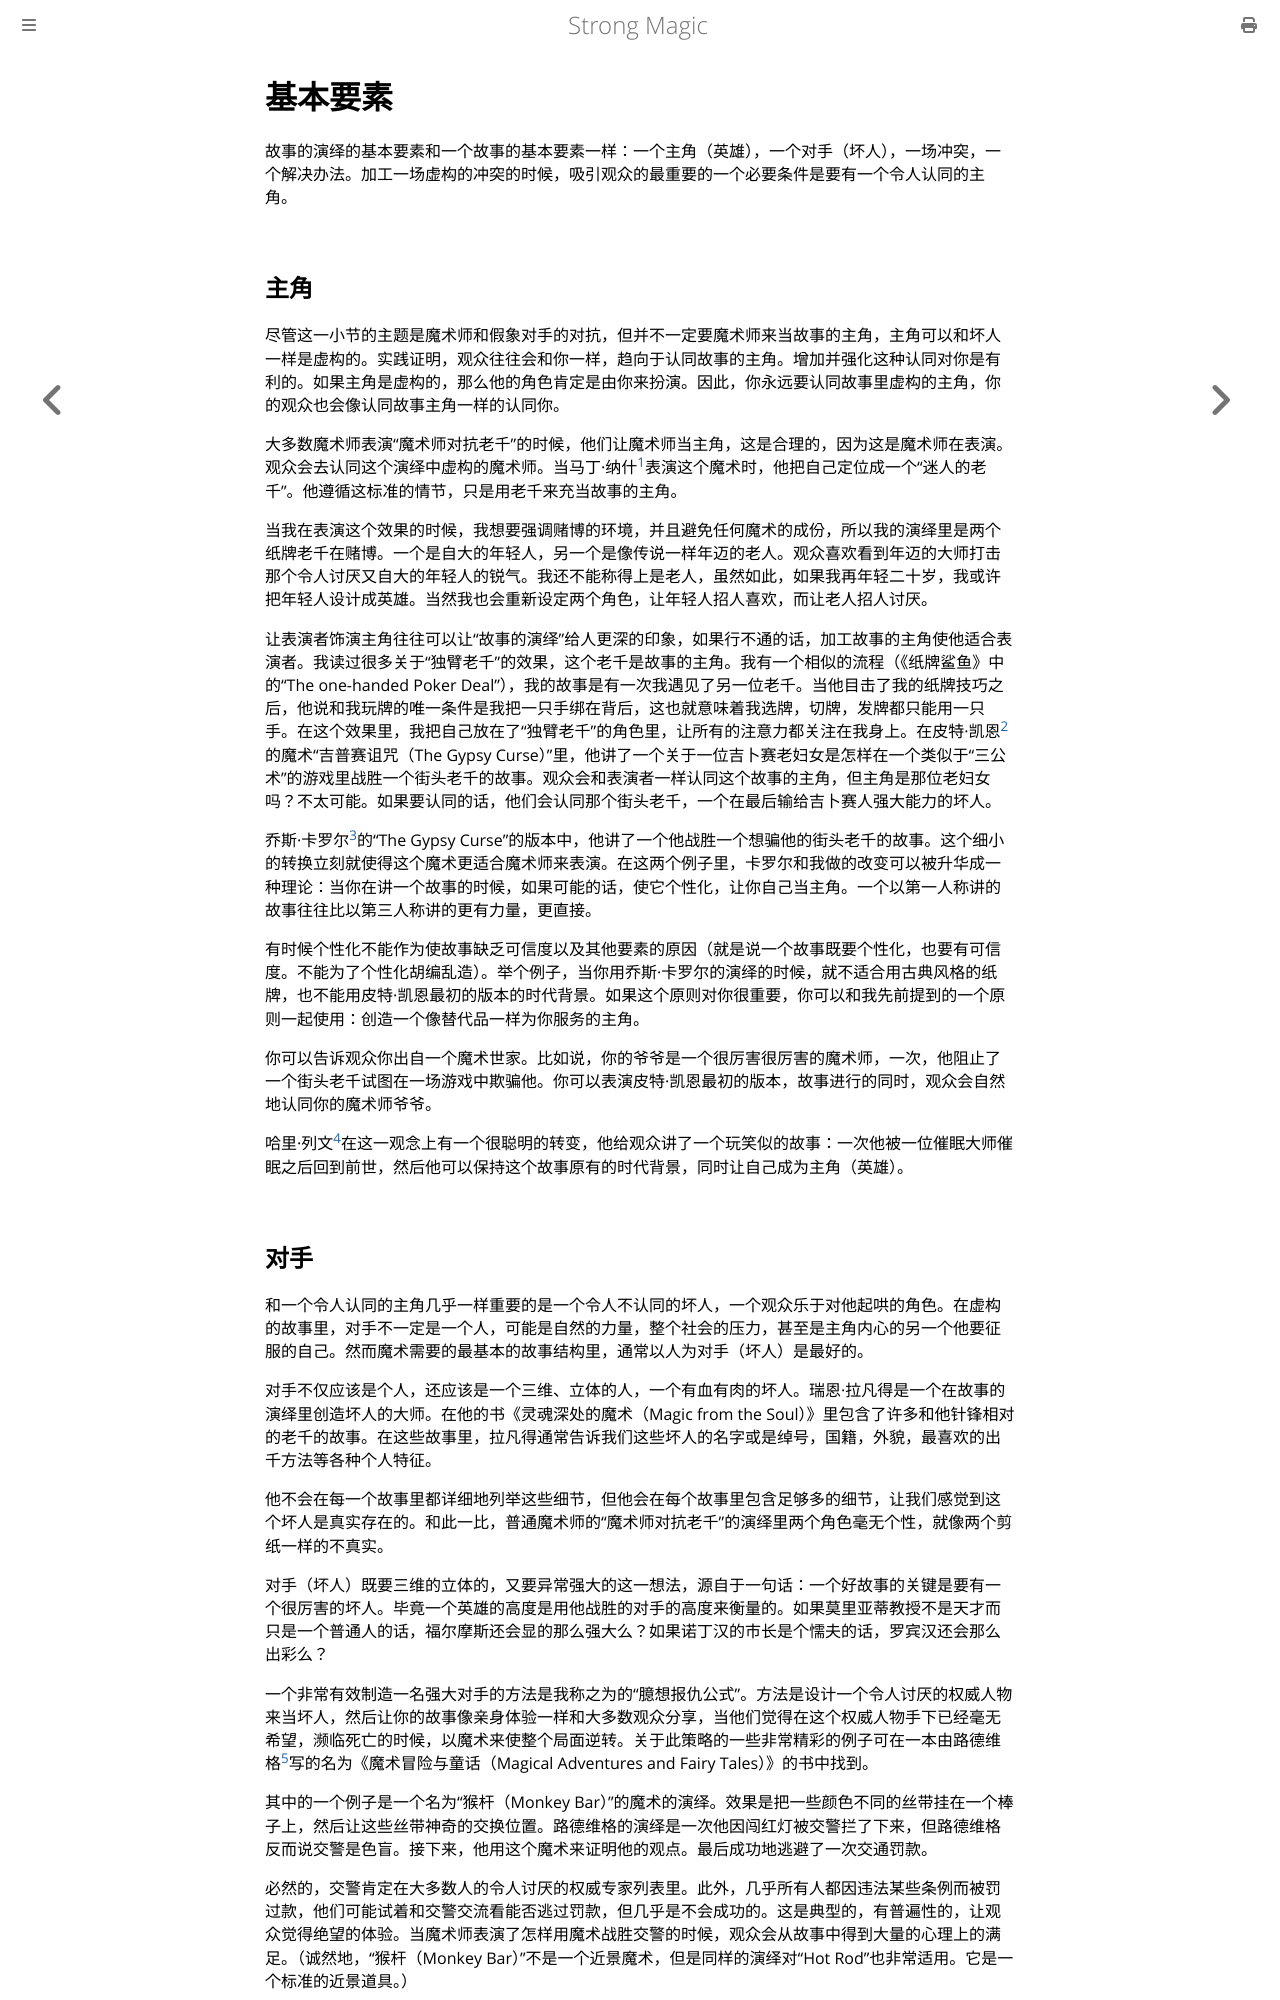

repository: ZJY0516/strong-magic · page: situational-meaning/essential-elements.html · generator: mdbook

# 基本要素

故事的演绎的基本要素和一个故事的基本要素一样：一个主角（英雄），一个对手（坏人），一场冲突，一个解决办法。加工一场虚构的冲突的时候，吸引观众的最重要的一个必要条件是要有一个令人认同的主角。

## 主角

尽管这一小节的主题是魔术师和假象对手的对抗，但并不一定要魔术师来当故事的主角，主角可以和坏人一样是虚构的。实践证明，观众往往会和你一样，趋向于认同故事的主角。增加并强化这种认同对你是有利的。如果主角是虚构的，那么他的角色肯定是由你来扮演。因此，你永远要认同故事里虚构的主角，你的观众也会像认同故事主角一样的认同你。

大多数魔术师表演“魔术师对抗老千”的时候，他们让魔术师当主角，这是合理的，因为这是魔术师在表演。观众会去认同这个演绎中虚构的魔术师。当马丁·纳什[^1]表演这个魔术时，他把自己定位成一个“迷人的老千”。他遵循这标准的情节，只是用老千来充当故事的主角。

当我在表演这个效果的时候，我想要强调赌博的环境，并且避免任何魔术的成份，所以我的演绎里是两个纸牌老千在赌博。一个是自大的年轻人，另一个是像传说一样年迈的老人。观众喜欢看到年迈的大师打击那个令人讨厌又自大的年轻人的锐气。我还不能称得上是老人，虽然如此，如果我再年轻二十岁，我或许把年轻人设计成英雄。当然我也会重新设定两个角色，让年轻人招人喜欢，而让老人招人讨厌。

让表演者饰演主角往往可以让“故事的演绎”给人更深的印象，如果行不通的话，加工故事的主角使他适合表演者。我读过很多关于“独臂老千”的效果，这个老千是故事的主角。我有一个相似的流程（《纸牌鲨鱼》中的“The one-handed Poker Deal”），我的故事是有一次我遇见了另一位老千。当他目击了我的纸牌技巧之后，他说和我玩牌的唯一条件是我把一只手绑在背后，这也就意味着我选牌，切牌，发牌都只能用一只手。在这个效果里，我把自己放在了“独臂老千”的角色里，让所有的注意力都关注在我身上。在皮特·凯恩[^2]的魔术“吉普赛诅咒（The Gypsy Curse）”里，他讲了一个关于一位吉卜赛老妇女是怎样在一个类似于“三公术”的游戏里战胜一个街头老千的故事。观众会和表演者一样认同这个故事的主角，但主角是那位老妇女吗？不太可能。如果要认同的话，他们会认同那个街头老千，一个在最后输给吉卜赛人强大能力的坏人。

乔斯·卡罗尔[^3]的“The Gypsy Curse”的版本中，他讲了一个他战胜一个想骗他的街头老千的故事。这个细小的转换立刻就使得这个魔术更适合魔术师来表演。在这两个例子里，卡罗尔和我做的改变可以被升华成一种理论：当你在讲一个故事的时候，如果可能的话，使它个性化，让你自己当主角。一个以第一人称讲的故事往往比以第三人称讲的更有力量，更直接。

有时候个性化不能作为使故事缺乏可信度以及其他要素的原因（就是说一个故事既要个性化，也要有可信度。不能为了个性化胡编乱造）。举个例子，当你用乔斯·卡罗尔的演绎的时候，就不适合用古典风格的纸牌，也不能用皮特·凯恩最初的版本的时代背景。如果这个原则对你很重要，你可以和我先前提到的一个原则一起使用：创造一个像替代品一样为你服务的主角。

你可以告诉观众你出自一个魔术世家。比如说，你的爷爷是一个很厉害很厉害的魔术师，一次，他阻止了一个街头老千试图在一场游戏中欺骗他。你可以表演皮特·凯恩最初的版本，故事进行的同时，观众会自然地认同你的魔术师爷爷。

哈里·列文[^4]在这一观念上有一个很聪明的转变，他给观众讲了一个玩笑似的故事：一次他被一位催眠大师催眠之后回到前世，然后他可以保持这个故事原有的时代背景，同时让自己成为主角（英雄）。
